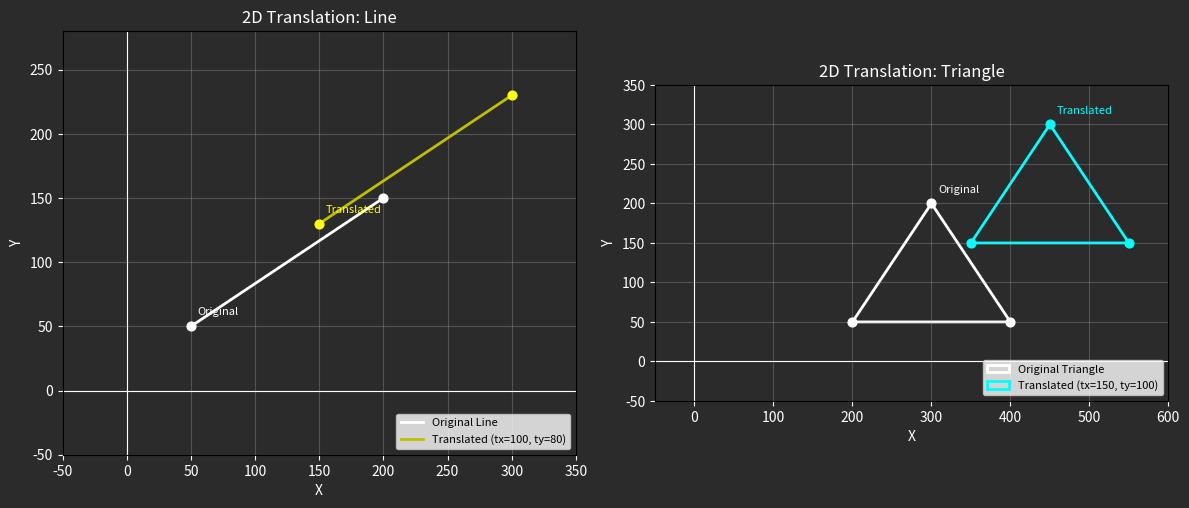

This figure's Python source:
import matplotlib.pyplot as plt
import matplotlib.patches as mpatches


def draw_triangle(ax, x1, y1, x2, y2, x3, y3, color, label=None):
    triangle = mpatches.Polygon(
        [(x1, y1), (x2, y2), (x3, y3)],
        fill=False, edgecolor=color, linewidth=2, label=label
    )
    ax.add_patch(triangle)


def run():
    fig, (ax1, ax2) = plt.subplots(1, 2, figsize=(12, 5))

    # ---- Part 1: Translate a LINE ----
    ax1.set_title("2D Translation: Line")
    ax1.axhline(0, color='white', linewidth=0.8)
    ax1.axvline(0, color='white', linewidth=0.8)
    ax1.set_xlim(-50, 350)
    ax1.set_ylim(-50, 280)
    ax1.set_aspect("equal")
    ax1.grid(True, alpha=0.3)

    lx1, ly1 = 50, 50
    lx2, ly2 = 200, 150
    tx, ty = 100, 80

    ax1.plot([lx1, lx2], [ly1, ly2], "w-", linewidth=2, label="Original Line")
    ax1.plot([lx1 + tx, lx2 + tx], [ly1 + ty, ly2 + ty],
             "y-", linewidth=2, label=f"Translated (tx={tx}, ty={ty})")

    ax1.scatter([lx1, lx2], [ly1, ly2], c="white", s=40, zorder=4)
    ax1.scatter([lx1 + tx, lx2 + tx], [ly1 + ty, ly2 + ty],
                c="yellow", s=40, zorder=4)

    ax1.annotate("Original", (lx1, ly1), xytext=(5, 8),
                 textcoords="offset points", color="white", fontsize=8)
    ax1.annotate("Translated", (lx1 + tx, ly1 + ty), xytext=(5, 8),
                 textcoords="offset points", color="yellow", fontsize=8)

    # ---- Part 2: Translate a TRIANGLE ----
    ax2.set_title("2D Translation: Triangle")
    ax2.axhline(0, color='white', linewidth=0.8)
    ax2.axvline(0, color='white', linewidth=0.8)
    ax2.set_xlim(-50, 600)
    ax2.set_ylim(-50, 350)
    ax2.set_aspect("equal")
    ax2.grid(True, alpha=0.3)

    x1, y1 = 300, 200
    x2, y2 = 400, 50
    x3, y3 = 200, 50
    ttx, tty = 150, 100

    draw_triangle(ax2, x1, y1, x2, y2, x3, y3, "white", "Original Triangle")
    draw_triangle(ax2, x1 + ttx, y1 + tty, x2 + ttx, y2 + tty,
                  x3 + ttx, y3 + tty, "cyan",
                  f"Translated (tx={ttx}, ty={tty})")

    ax2.scatter([x1, x2, x3], [y1, y2, y3], c="white", s=40, zorder=4)
    ax2.scatter([x1 + ttx, x2 + ttx, x3 + ttx],
                [y1 + tty, y2 + tty, y3 + tty], c="cyan", s=40, zorder=4)

    ax2.annotate("Original", (x1, y1), xytext=(5, 8),
                 textcoords="offset points", color="white", fontsize=8)
    ax2.annotate("Translated", (x1 + ttx, y1 + tty), xytext=(5, 8),
                 textcoords="offset points", color="cyan", fontsize=8)

    for ax in [ax1, ax2]:
        ax.set_xlabel("X")
        ax.set_ylabel("Y")
        ax.legend(fontsize=8, loc="lower right")
        ax.set_facecolor("#2b2b2b")
        ax.tick_params(colors="white")
        ax.xaxis.label.set_color("white")
        ax.yaxis.label.set_color("white")
        ax.title.set_color("white")

    fig.patch.set_facecolor("#2b2b2b")
    plt.tight_layout()
    plt.show()


if __name__ == "__main__":
    run()
